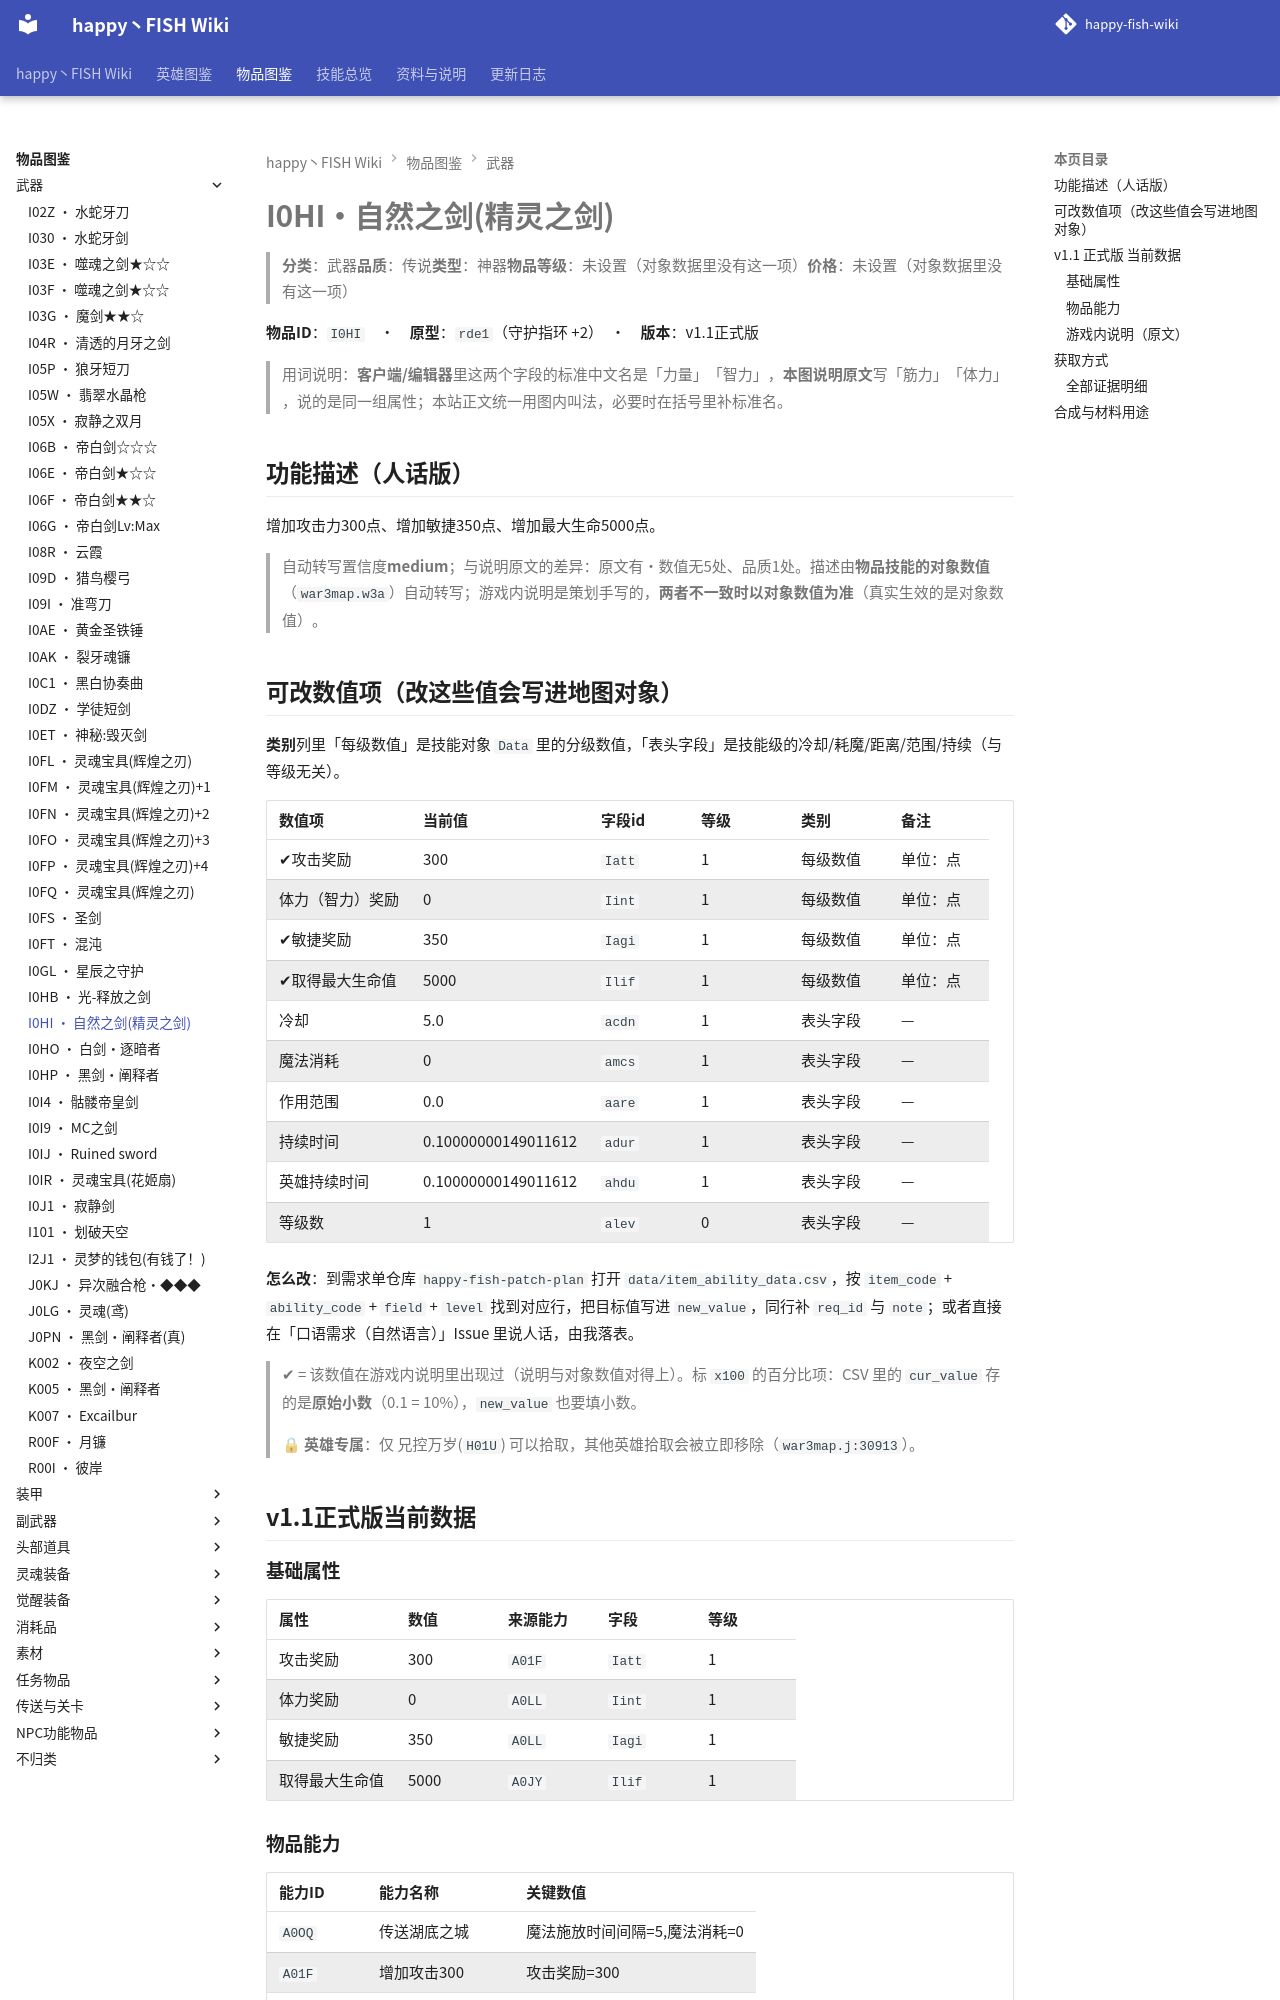

repository: slasher233/happy-fish-sao-wiki · page: items/武器/I0HI_自然之剑(精灵之剑)/index.html · generator: mkdocs

# I0HI · 自然之剑(精灵之剑)

> **分类**：武器　**品质**：传说　**类型**：神器　**物品等级**：未设置（对象数据里没有这一项）　**价格**：未设置（对象数据里没有这一项）

**物品 ID**：`I0HI`　·　**原型**：`rde1`（守护指环 +2）　·　**版本**：v1.1 正式版

> 用词说明：**客户端/编辑器**里这两个字段的标准中文名是「力量」「智力」，**本图说明原文**写「筋力」「体力」，说的是同一组属性；本站正文统一用图内叫法，必要时在括号里补标准名。

## 功能描述（人话版）

增加攻击力 300 点、增加敏捷 350 点、增加最大生命 5000 点。

> 自动转写置信度 **medium**；与说明原文的差异：原文有·数值无 5 处、品质 1 处。
> 描述由**物品技能的对象数值**（`war3map.w3a`）自动转写；游戏内说明是策划手写的，**两者不一致时以对象数值为准**（真实生效的是对象数值）。

## 可改数值项（改这些值会写进地图对象）

**类别**列里「每级数值」是技能对象 `Data` 里的分级数值，「表头字段」是技能级的冷却/耗魔/距离/范围/持续（与等级无关）。

| 数值项 | 当前值 | 字段 id | 等级 | 类别 | 备注 |
| --- | --- | --- | --- | --- | --- |
| ✔ 攻击奖励 | 300 | `Iatt` | 1 | 每级数值 | 单位：点 |
| 体力（智力）奖励 | 0 | `Iint` | 1 | 每级数值 | 单位：点 |
| ✔ 敏捷奖励 | 350 | `Iagi` | 1 | 每级数值 | 单位：点 |
| ✔ 取得最大生命值 | 5000 | `Ilif` | 1 | 每级数值 | 单位：点 |
| 冷却 | 5.0 | `acdn` | 1 | 表头字段 | — |
| 魔法消耗 | 0 | `amcs` | 1 | 表头字段 | — |
| 作用范围 | 0.0 | `aare` | 1 | 表头字段 | — |
| 持续时间 | 0.10000000149011612 | `adur` | 1 | 表头字段 | — |
| 英雄持续时间 | 0.10000000149011612 | `ahdu` | 1 | 表头字段 | — |
| 等级数 | 1 | `alev` | 0 | 表头字段 | — |


**怎么改**：到需求单仓库 `happy-fish-patch-plan` 打开 `data/item_ability_data.csv`，按 `item_code` + `ability_code` + `field` + `level` 找到对应行，把目标值写进 `new_value`，同行补 `req_id` 与 `note`；或者直接在「口语需求（自然语言）」Issue 里说人话，由我落表。

> ✔ = 该数值在游戏内说明里出现过（说明与对象数值对得上）。标 `x100` 的百分比项：CSV 里的 `cur_value` 存的是**原始小数**（0.1 = 10%），`new_value` 也要填小数。

> 🔒 **英雄专属**：仅 兄控万岁(`H01U`) 可以拾取，其他英雄拾取会被立即移除（`war3map.j:30913`）。

## v1.1 正式版 当前数据

### 基础属性

| 属性 | 数值 | 来源能力 | 字段 | 等级 |
| --- | --- | --- | --- | --- |
| 攻击奖励 | 300 | `A01F` | `Iatt` | 1 |
| 体力奖励 | 0 | `A0LL` | `Iint` | 1 |
| 敏捷奖励 | 350 | `A0LL` | `Iagi` | 1 |
| 取得最大生命值 | 5000 | `A0JY` | `Ilif` | 1 |

### 物品能力

| 能力 ID | 能力名称 | 关键数值 |
| --- | --- | --- |
| `A0OQ` | 传送湖底之城 | 魔法施放时间间隔=5, 魔法消耗=0 |
| `A01F` | 增加攻击300 | 攻击奖励=300 |
| `A0LL` | 增加敏捷350 | 体力奖励=0, 敏捷奖励=350 |
| `A0JY` | 增加最大生命5000 | 取得最大生命值=5000 |


> 对象数据没有给出这些能力的说明文字（`Ubertip` 为空），所以不列「能力说明」列。

### 游戏内说明（原文）

> 武器
>
> 攻击力:300
> 敏捷:350
> 生命值:5000
> 亚当之力Lv1(攻击时附带筋力*6伤害)
> 夏娃之力Lv1(攻击时回复体力*3生命值,间隔2秒)
> 白天使舞曲(提升莉法q技能系数)
> 能力:传送湖底之城
> 品质:传说
> 只能莉法所用
>
> 伟大的精灵王使用一生所学的魔法力量制造出的武器,自然之剑(精灵之剑),曾经一剑就将破坏之王致死,所有的人类包括神都震惊了,后放皇室保管,被神秘盗贼所盗走!无人知此剑归去

_（提示工具（Tip）与物品名相同，没有额外说明。）_

## 获取方式

- **能不能拿到**：可获得
- **怎么拿**：打造/合成获得

_（本节无内容：`item_sources.json` 里这件物品的来源没有记到具体 BOSS/宝箱/店，只有「可获得」这一条笼统记录；逐条证据见下方「全部证据明细」。）_
